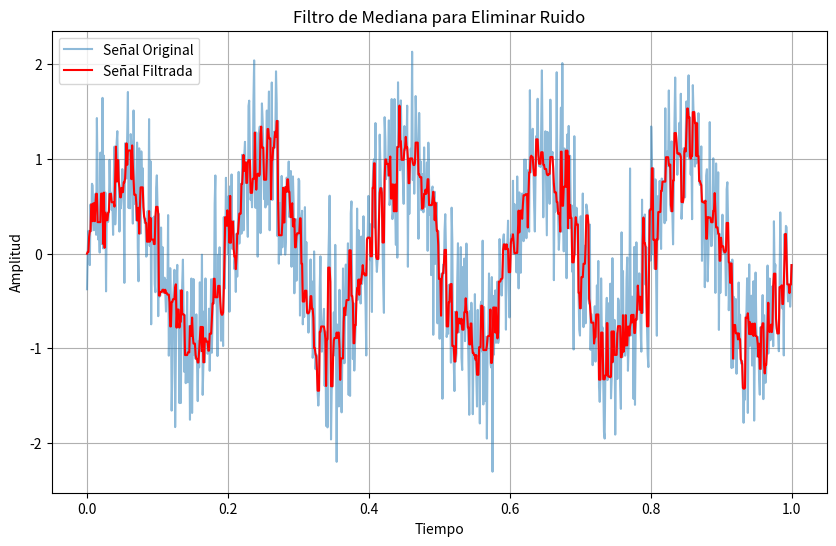

Python code for this plot:
# [redacted]
# [redacted]
#--------------------------
import numpy as np
import matplotlib.pyplot as plt
from scipy.signal import medfilt

# Generar datos de ejemplo: señal con ruido
t = np.linspace(0, 1, 1000)
signal = np.sin(2 * np.pi * 5 * t) + np.random.normal(0, 0.5, 1000)

# Aplicar filtro de mediana para eliminar el ruido
filtered_signal = medfilt(signal, kernel_size=5)

# Graficar la señal original y la señal filtrada
plt.figure(figsize=(10, 6))
plt.plot(t, signal, label='Señal Original', alpha=0.5)
plt.plot(t, filtered_signal, label='Señal Filtrada', color='red')
plt.title('Filtro de Mediana para Eliminar Ruido')
plt.xlabel('Tiempo')
plt.ylabel('Amplitud')
plt.legend()
plt.grid(True)
plt.show()
